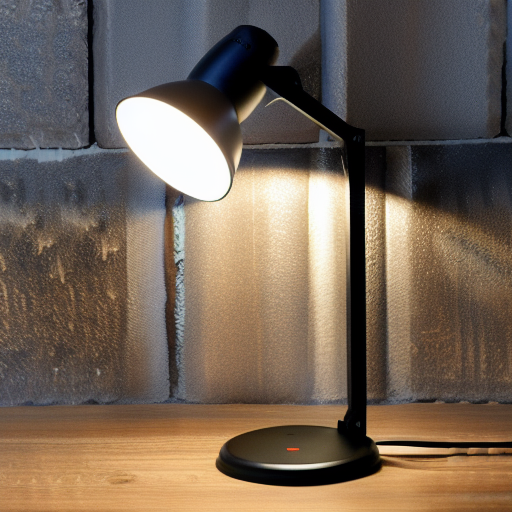
Generation parameters embedded in this image by AUTOMATIC1111 Stable Diffusion web UI or a fork of it (Forge, ...) (PNG 'parameters' text chunk):
work table light, 
Negative prompt: [redacted], [redacted]like, 3d, lowres, bad anatomy, bad hands, text, error, missing fingers, extra digit, fewer digits, cropped, worst quality, low quality, normal quality, jpeg artifacts, signature, watermark, username, blurry+, artist name

Steps: 20, Sampler: Euler a, CFG scale: 8, Seed: 2052703274, Size: 512x512, Model hash: fc52756a74, Model: dreamlike-photoreal-2.0